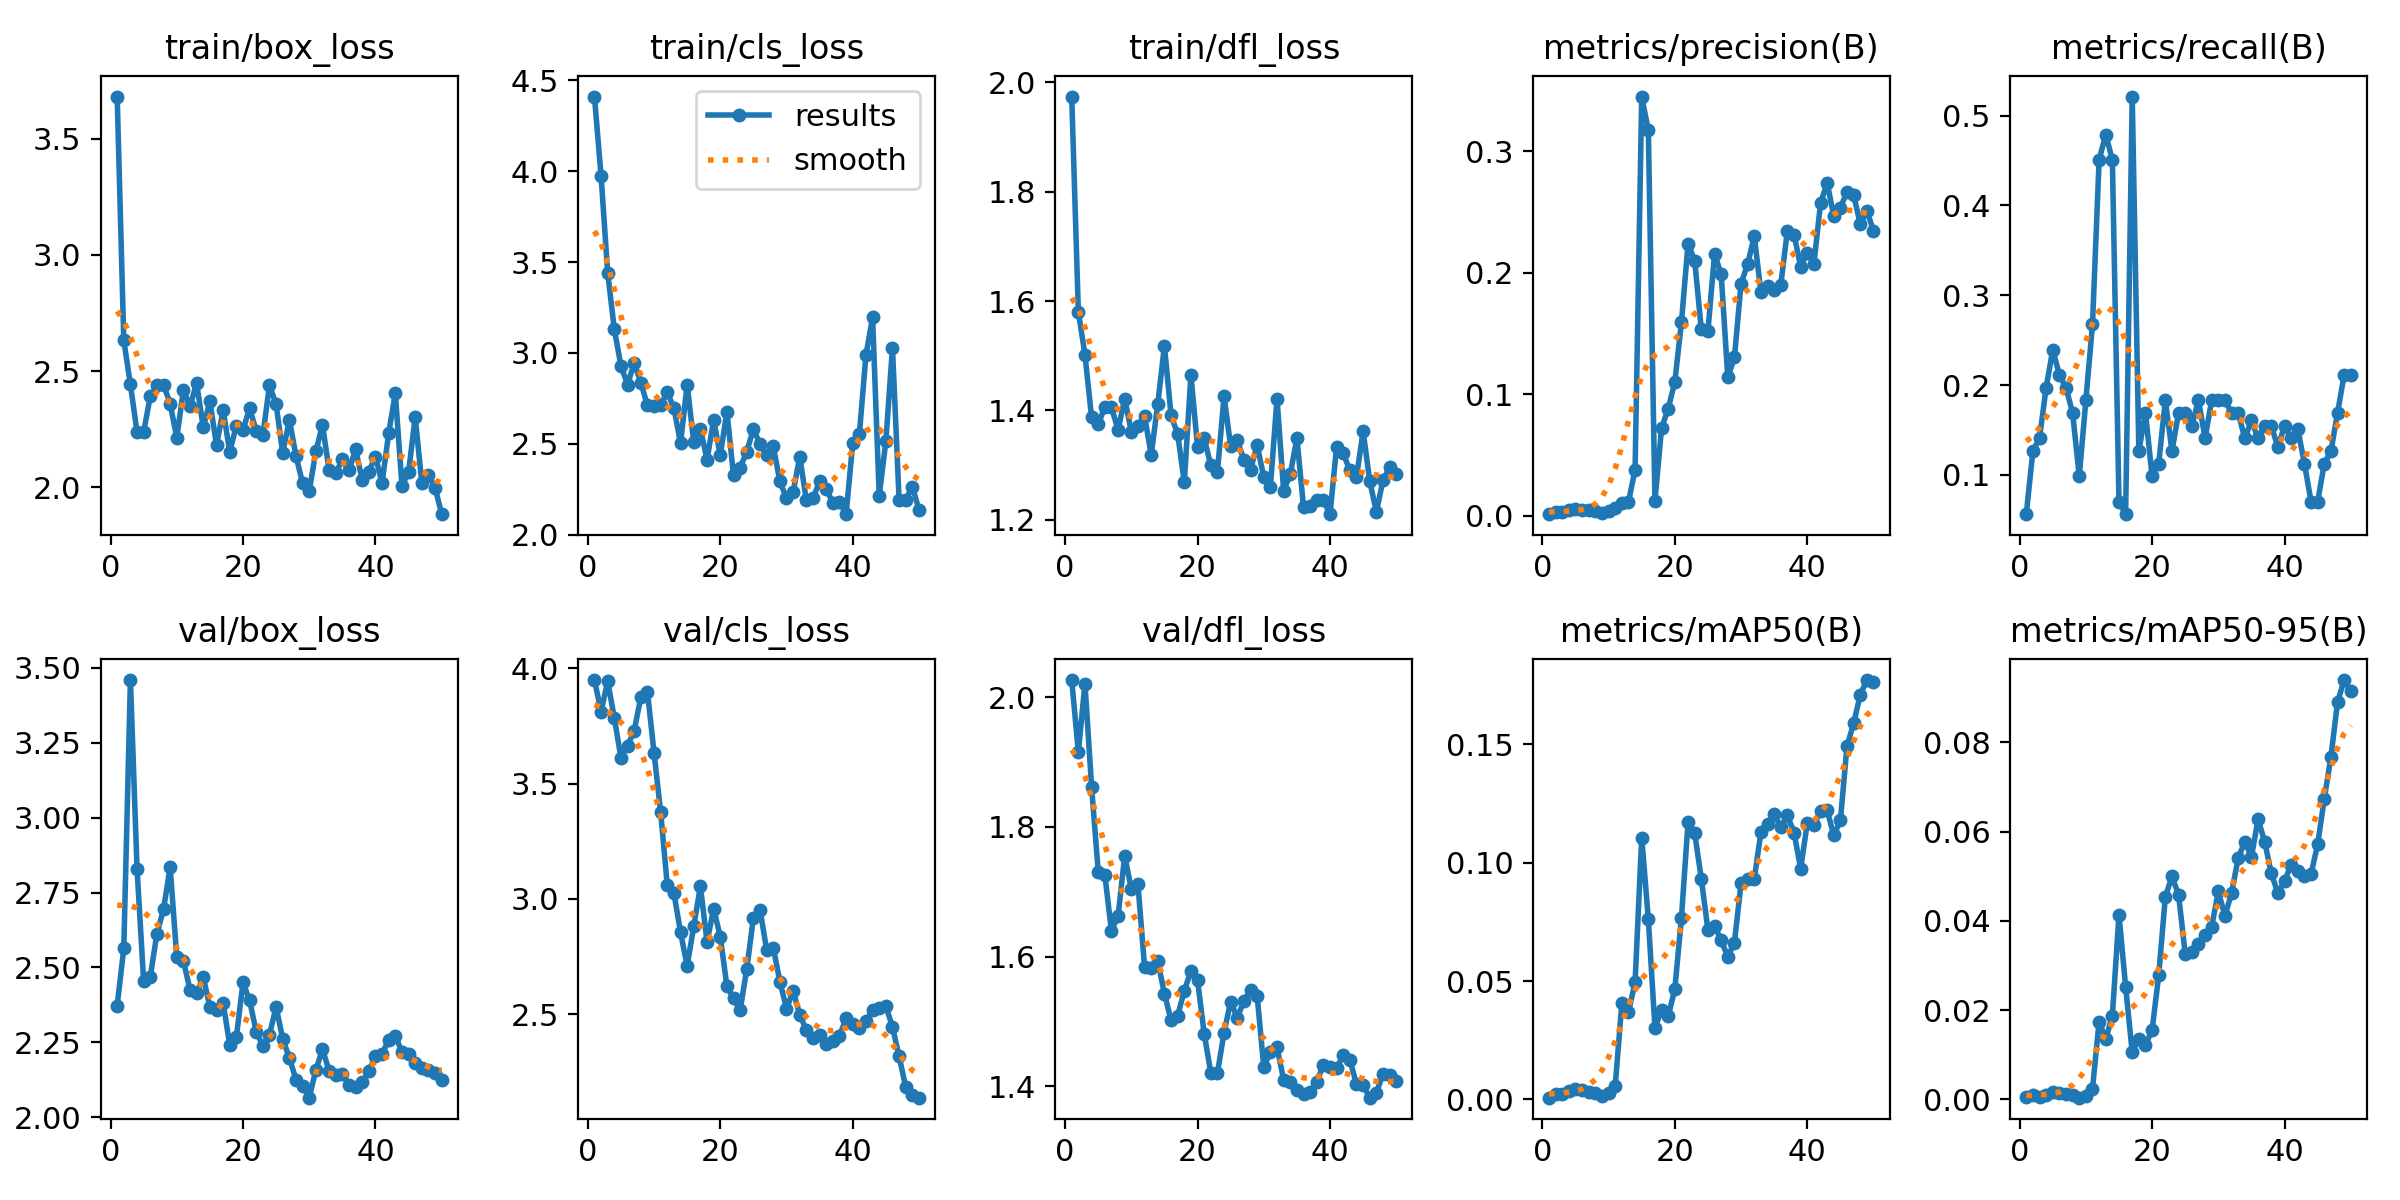

The file beside this chart, header and first rows:
epoch, train/box_loss, train/cls_loss, train/dfl_loss, metrics/precision(B), metrics/recall(B), metrics/mAP50(B), metrics/mAP50-95(B), val/box_loss, val/cls_loss, val/dfl_loss, lr/pg0, lr/pg1, lr/pg2
1, 3.682, 4.412, 1.974, 0.00133, 0.05634, 0.00074, 0.00045, 2.373, 3.948, 2.026, 8e-05, 8e-05, 8e-05
2, 2.632, 3.975, 1.58, 0.003, 0.1268, 0.00232, 0.00107, 2.563, 3.812, 1.915, 0.0001764, 0.0001764, 0.0001764
3, 2.442, 3.442, 1.502, 0.00333, 0.1409, 0.00247, 0.00059, 3.458, 3.944, 2.021, 0.0002689, 0.0002689, 0.0002689
4, 2.236, 3.13, 1.387, 0.00467, 0.1972, 0.00339, 0.00108, 2.829, 3.784, 1.862, 0.0003574, 0.0003574, 0.0003574
5, 2.237, 2.929, 1.375, 0.00567, 0.2394, 0.00434, 0.00157, 2.453, 3.612, 1.731, 0.000442, 0.000442, 0.000442
6, 2.391, 2.825, 1.406, 0.005, 0.2113, 0.00396, 0.00143, 2.469, 3.664, 1.726, 0.0005226, 0.0005226, 0.0005226
7, 2.438, 2.946, 1.406, 0.00467, 0.1972, 0.00321, 0.00126, 2.612, 3.728, 1.64, 0.0005992, 0.0005992, 0.0005992
8, 2.44, 2.837, 1.364, 0.004, 0.169, 0.00252, 0.001, 2.694, 3.874, 1.663, 0.0006719, 0.0006719, 0.0006719
9, 2.36, 2.711, 1.422, 0.00233, 0.09859, 0.00136, 0.00039, 2.835, 3.898, 1.756, 0.0007406, 0.0007406, 0.0007406
10, 2.213, 2.708, 1.361, 0.00433, 0.1831, 0.00289, 0.00086, 2.534, 3.633, 1.704, 0.0008054, 0.0008054, 0.0008054
11, 2.417, 2.711, 1.372, 0.00633, 0.2676, 0.0058, 0.00243, 2.523, 3.376, 1.711, 0.0008662, 0.0008662, 0.0008662
12, 2.349, 2.785, 1.39, 0.01067, 0.4507, 0.04052, 0.01744, 2.425, 3.058, 1.584, 0.000923, 0.000923, 0.000923
13, 2.447, 2.696, 1.319, 0.01133, 0.4789, 0.0368, 0.01346, 2.415, 3.025, 1.582, 0.0009759, 0.0009759, 0.0009759
14, 2.258, 2.504, 1.413, 0.03791, 0.4507, 0.04948, 0.01878, 2.467, 2.856, 1.593, 0.001025, 0.001025, 0.001025
15, 2.369, 2.825, 1.518, 0.3448, 0.07042, 0.1106, 0.0414, 2.37, 2.709, 1.543, 0.00107, 0.00107, 0.00107
16, 2.181, 2.509, 1.391, 0.3172, 0.05634, 0.07605, 0.02528, 2.359, 2.882, 1.502, 0.001111, 0.001111, 0.001111
17, 2.331, 2.583, 1.357, 0.01233, 0.5211, 0.03034, 0.01052, 2.383, 3.055, 1.509, 0.001148, 0.001148, 0.001148
18, 2.152, 2.411, 1.269, 0.07231, 0.1268, 0.03768, 0.01362, 2.241, 2.814, 1.547, 0.001181, 0.001181, 0.001181
19, 2.265, 2.631, 1.465, 0.0881, 0.169, 0.03511, 0.01221, 2.269, 2.957, 1.578, 0.00121, 0.00121, 0.00121
20, 2.245, 2.436, 1.333, 0.1101, 0.09859, 0.04656, 0.01551, 2.45, 2.837, 1.563, 0.001235, 0.001235, 0.001235
21, 2.341, 2.677, 1.35, 0.1592, 0.1127, 0.07674, 0.02784, 2.39, 2.622, 1.481, 0.001208, 0.001208, 0.001208
22, 2.241, 2.326, 1.3, 0.2239, 0.1831, 0.1171, 0.0454, 2.285, 2.569, 1.421, 0.001208, 0.001208, 0.001208
23, 2.224, 2.369, 1.287, 0.2099, 0.1268, 0.1124, 0.04994, 2.239, 2.518, 1.42, 0.001168, 0.001168, 0.001168
24, 2.439, 2.457, 1.426, 0.1533, 0.169, 0.09313, 0.04583, 2.276, 2.696, 1.483, 0.001129, 0.001129, 0.001129
25, 2.357, 2.582, 1.335, 0.1519, 0.169, 0.07156, 0.03257, 2.369, 2.917, 1.53, 0.001089, 0.001089, 0.001089
26, 2.146, 2.497, 1.346, 0.2155, 0.1549, 0.07338, 0.03304, 2.261, 2.954, 1.505, 0.00105, 0.00105, 0.00105
27, 2.29, 2.437, 1.309, 0.1986, 0.1831, 0.06714, 0.03475, 2.199, 2.78, 1.532, 0.00101, 0.00101, 0.00101
28, 2.134, 2.487, 1.292, 0.1138, 0.1409, 0.06023, 0.03682, 2.126, 2.789, 1.548, 0.0009704, 0.0009704, 0.0009704
29, 2.017, 2.293, 1.337, 0.1302, 0.1831, 0.06622, 0.03872, 2.105, 2.642, 1.539, 0.0009308, 0.0009308, 0.0009308
30, 1.983, 2.199, 1.278, 0.1908, 0.1831, 0.09125, 0.04662, 2.066, 2.525, 1.43, 0.0008912, 0.0008912, 0.0008912
31, 2.154, 2.233, 1.261, 0.2073, 0.1831, 0.09303, 0.04105, 2.158, 2.601, 1.452, 0.0008516, 0.0008516, 0.0008516
32, 2.267, 2.429, 1.421, 0.2299, 0.169, 0.09325, 0.04628, 2.227, 2.499, 1.46, 0.000812, 0.000812, 0.000812
33, 2.074, 2.188, 1.254, 0.1841, 0.169, 0.1128, 0.05401, 2.156, 2.431, 1.41, 0.0007724, 0.0007724, 0.0007724
34, 2.06, 2.2, 1.283, 0.1893, 0.1409, 0.1161, 0.05776, 2.141, 2.397, 1.407, 0.0007328, 0.0007328, 0.0007328
35, 2.119, 2.292, 1.35, 0.1857, 0.1607, 0.1205, 0.05438, 2.145, 2.409, 1.395, 0.0006932, 0.0006932, 0.0006932
36, 2.072, 2.252, 1.224, 0.19, 0.1409, 0.115, 0.06275, 2.107, 2.37, 1.389, 0.0006536, 0.0006536, 0.0006536
37, 2.162, 2.175, 1.226, 0.2346, 0.1549, 0.1199, 0.05772, 2.101, 2.383, 1.392, 0.000614, 0.000614, 0.000614
38, 2.032, 2.18, 1.237, 0.2314, 0.1549, 0.1127, 0.05063, 2.117, 2.406, 1.407, 0.0005744, 0.0005744, 0.0005744
39, 2.067, 2.112, 1.236, 0.2049, 0.1308, 0.09748, 0.04618, 2.155, 2.482, 1.433, 0.0005348, 0.0005348, 0.0005348
40, 2.132, 2.503, 1.21, 0.2163, 0.1549, 0.1166, 0.04893, 2.204, 2.459, 1.429, 0.0004952, 0.0004952, 0.0004952
41, 2.018, 2.551, 1.334, 0.2071, 0.1409, 0.1158, 0.05256, 2.212, 2.442, 1.428, 0.0004556, 0.0004556, 0.0004556
42, 2.233, 2.989, 1.321, 0.2569, 0.151, 0.1218, 0.05122, 2.258, 2.47, 1.448, 0.000416, 0.000416, 0.000416
43, 2.404, 3.196, 1.29, 0.2741, 0.1127, 0.1222, 0.05009, 2.271, 2.519, 1.441, 0.0003764, 0.0003764, 0.0003764
44, 2.007, 2.214, 1.278, 0.2465, 0.07042, 0.1115, 0.05051, 2.219, 2.526, 1.403, 0.0003368, 0.0003368, 0.0003368
45, 2.063, 2.513, 1.362, 0.2533, 0.07042, 0.1178, 0.05712, 2.211, 2.537, 1.402, 0.0002972, 0.0002972, 0.0002972
46, 2.303, 3.029, 1.271, 0.2666, 0.1127, 0.1492, 0.06736, 2.181, 2.445, 1.382, 0.0002576, 0.0002576, 0.0002576
47, 2.018, 2.192, 1.215, 0.2639, 0.1263, 0.1588, 0.0767, 2.165, 2.319, 1.39, 0.000218, 0.000218, 0.000218
48, 2.052, 2.192, 1.272, 0.2401, 0.169, 0.1708, 0.089, 2.158, 2.185, 1.419, 0.0001784, 0.0001784, 0.0001784
49, 1.998, 2.264, 1.297, 0.2507, 0.2113, 0.1771, 0.09394, 2.148, 2.151, 1.417, 0.0001388, 0.0001388, 0.0001388
50, 1.884, 2.137, 1.283, 0.2346, 0.2113, 0.1764, 0.09146, 2.126, 2.139, 1.407, 9.92e-05, 9.92e-05, 9.92e-05
